pico-8 play session: hold ← + tap ❎

[t = 2 s] hold ← ~2s, tap ❎ ~4×
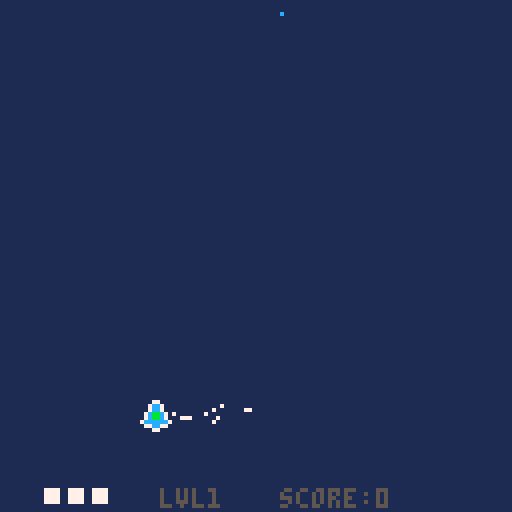
[t = 6 s] hold ← ~6s, tap ❎ ~10×
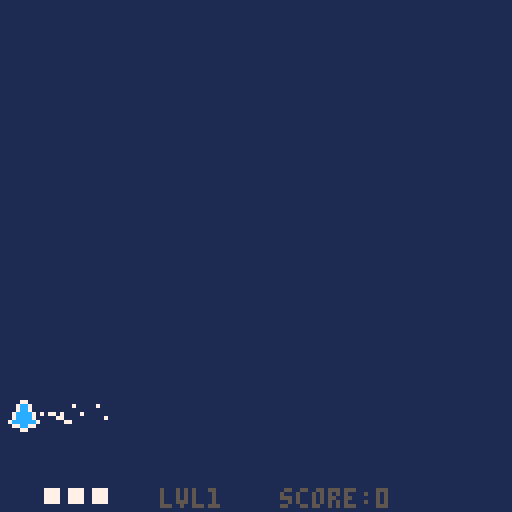
[t = 8 s] hold ← ~8s, tap ❎ ~14×
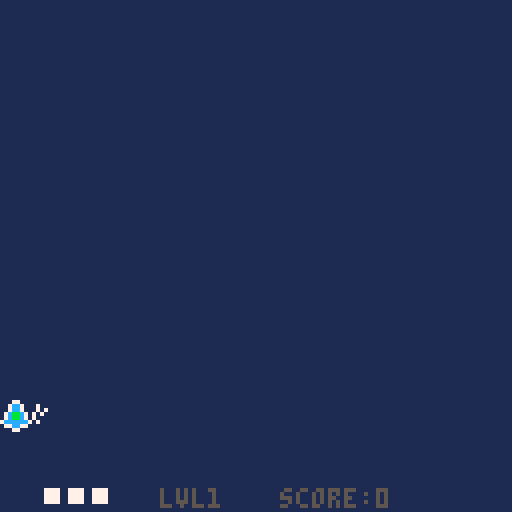

pico-8 cartridge
version 34
__lua__
--main--

function _init()
	in_menu=true
	music(0,0,3)
	last_t=time()
	plr=player(64,100)
	particles={}
	pbuls={}
	ebuls={}
	enemies={}
	e_timer=2
	e_delay=4
	boss=nil
	level=1
	lvl={}
	lvl[1]=lvl1()
	lvl[2]=lvl2()
	lvl[3]=lvl3()
	lvl[4]=lvl4()
	lvl[5]=lvl5()
	lvl[6]=lvl6()
	lvl[7]=lvl7()
	lvl[8]=lvl8()
	max_level=#lvl
	continues_used=0
	enemy_waves_per_level=1
	unpressed=false
	e_before_boss=
		2+level*enemy_waves_per_level
	win=false
	score=0
	boss_rush=false
	
	--menu
	selected=1
	lvl_selected=1
	options={}
	options[1]="play"
	options[2]="boss rush"
	options[3]="help"
	options[4]="quit"
	show_controls=false
	
	--end-menu
end

function _update()
 local dt=time()-last_t

if in_menu then
 if show_controls then
 	if btn(4) and btn(5) then
 	 show_controls=false
 	end
 end
 if btnp(0) then
		lvl_selected-=1
	end
	if btnp(1) then
		lvl_selected+=1
	end
	if lvl_selected <1then
		lvl_selected=max_level
	end
	if lvl_selected>max_level then
		lvl_selected=1
	end
	
	if btnp(2) then
		selected-=1
	end
	if btnp(3) then
		selected+=1
	end
	if selected<1 then
		selected=#options
	end
	if selected>#options then
		selected=1
	end
 if btnp(4) then
 	if selected == 1 then
			in_menu=false
			level=lvl_selected
			e_before_boss=
		   2+level*enemy_waves_per_level
		elseif selected==2 then
			in_menu=false
			boss_rush=true
			level=lvl_selected
			e_before_boss=0
		elseif selected==3 then
			show_controls=true
		else
			stop()
		end
	end
else

if plr.dead then
		if not btn(4) and
				not btn(5) then
			unpressed=true
		end
		if unpressed then
			if btnp(4) then
				continues_used+=1
				score=0
				plr=player(64,100)
				plr.inv_timer=0
				ebuls={}
			elseif btnp(5) then
				_init()
			else end
		end
elseif level>max_level then
	if not btn(4) and
				not btn(5) then
			unpressed=true
		end
		if unpressed then
			if btnp(4) then
				_init()
			elseif btnp(5) then
			 stop()
			else end
		end
else
	unpressed=false
	plr:update(dt)
	update_ptcl_list(dt,enemies)
	update_ptcl_list(dt,particles)
	update_ptcl_list(dt,pbuls)
	update_ptcl_list(dt,ebuls)
	
	enemy_spawns(dt)
end

end	--end menu else
	last_t=time()
end

function _draw()
	cls(1)
	--map(0,0,0,mapy-8*64,128,128)
	--map(0,0,0,mapy,128,8*64)
if in_menu then
	print("selected lvl:"
	..lvl_selected.." - ⬅️➡️",
					30,40,6)
	print("🅾️ select",70,120,7)
	i=1
	for o in all(options) do
		print(o,40,40+i*10,7)
		if selected==i then
			spr(32,30,40+i*10)
		end
		i+=1
	end
	if show_controls then
			cls(5)
			print("controls:",20,20,7)
			print("🅾️ - shoot",40,50,7)
			print("❎ - focus",40,60,7)
		 print("⬆️⬇️⬅️➡️ - move",16,70,7)
			print("focus = slow+show hitbox",10,100,7)
			print("🅾️+❎ back",70,120,7)
	end
else	
	for part in all(particles) do
		part:draw()
	end
	plr:draw()
	for bul in all(pbuls) do
		bul:draw()
	end
	for bul in all(ebuls) do
		bul:draw()
	end
	for e in all(enemies) do
		e:draw()
	end
	if boss!=nil then
		boss:draw()
	end
	print("lvl"..level,40,122,5)
	print("score:"..score,70,122,5)
	
	if boss!=nil then
		line(12,2,112,2,5)
		line(12,4,112,4,5)
		pset(11,3,5)
		pset(113,3,5)
 	line(12,3,
 				12+boss.e.hp/boss.e.hpmax*100
 				,3,7)
 	line(12+boss.e.hp/boss.e.hpmax*100,3,112,3,5)
 end
 if plr.dead then
 	
 	print("you died",50,30,3)
 	print("🅾️ continue",45,90,3)
 	print("❎ menu",45,100,3)
 elseif level>max_level then
  print("you won!",50,30,3)
  print("score:"..score,50,60,3)
 	print("continues:"..continues_used
 					,50,70,3)
 	print("🅾️ menu",45,90,3)
 	print("❎ quit",45,100,3)
 else end
 	--print(e_before_boss)
 	--print(#enemies)
end--menu else end
end

function enemy_spawns(dt)
 e_timer+=dt
	if e_before_boss>0 then
		if e_timer>e_delay then
			e_timer=0
			e_before_boss-=1
			local b=0
			local n=level+flr(rnd(2))-1
			local rand1=
					rnd(120-n*10)+10
			//local rand2=rnd(90)+8
			local spread=
				rnd(1)>0.1
			local stagger
				= rnd(1)>0.5 or not spread
				
			local all_bullet
				=rnd(1)<0.2+level/20
			for i=0,n-1 do
				local x=rand1
				local y=-6
				local e_sprite=16
				if stagger then
					y-=i*5
				end
				if spread then
					x+=i*10
				end
				local pat={}
				if all_bullet then
					e_sprite=17
			 	pat[1]=circle
		(2,40,10,true,3)
			 	b=1
				end
				if b==0 and 
					rnd(1) < (level/70) then
					e_sprite=18
					pat[1]=circle_spin
						(0.4,10,4)
					b=1
				elseif b==0 and 
					rnd(1)<(level/100) then
			 	e_sprite=19
			 	pat[1]=spinner
		(0.7,0.1,30,0.1,0,10)
			 	b=1
				else end
				add(enemies,
						basic_enemy(
							x,y,
							x,130,20,
							6,6,8,pat))
				enemies[#enemies].spr.n=e_sprite
		end
		end
 elseif #enemies ==0 then
 	e_timer=0
		if boss==nil then
			boss=boss_enemy
							(60,-4,
							60,20,10,
							8,8,120+(level*10),
							lvl[level])
			boss.e.spr.n=3+level
		else
			boss:update(dt)
			if boss.dead then
				boss=nil
				level+=1
				plr.hp+=1
				if boss_rush then
					e_before_boss=0
				else
					e_before_boss=
						2+level*enemy_waves_per_level
				end
			end
		end
	else end

end
-->8
--player--

function player(x,y)
	local p={}
	p.spr=sprite(x,y,1)
	p.dx=0
	p.dy=0
	
	p.ddx=8
	p.ddy=8
	
	p.hp=3
	p.dead=false
	
	--updated locals
	p.mag=0
	p.mvx=0
	p.mvy=0
	p.ds_lim=1.5
	p.rect=make_rect(0,0,0,0)
	p.shoot_timer=0
	p.shoot_left=false
	p.inv_timer=10
	p.last_strobe=0
	--consts
	p.fric=1
	p.ds_max=1.5
	p.ds_slow=0.8
	p.drect=make_rect(3,3,2,2)
	p.bul_speed=100
	p.shoot_delay=0.06
	p.inv_delay=2
	p.inv_strobe=0.2
	
	function p:update(dt)
		self:_controls()
		self:_calc_mom(dt)
		self:_emit()
		self.rect=
			make_rect(
				self.spr.x+self.drect.x,
				self.spr.y+self.drect.y,
				self.drect.w,
				self.drect.h)
		self.shoot_timer+=dt
		
		if self.hp<=0 then
			self.dead=true
		end
		
		for b in all(ebuls) do
			if b.p.life>0 then
				if b.rect:coll(self.rect)then
					b.p.life=0
					self:dmg()
				end
			end
		end
		
		self.inv_timer+=dt
	end
	
	function p:draw()
		if self.inv_timer<
						self.inv_delay then
			if self.inv_timer
			    -self.last_strobe
			    >self.inv_strobe then
				self.last_strobe=self.inv_timer
				if self.spr.n==1 then
					self.spr.n=2
					sfx(10)
				else
					self.spr.n=1
				end
			end
		else
			self.spr.n=1
			self.last_strobe=0
		end

		self.spr:draw()
		if(self.ds_lim==self.ds_slow)then
			self.rect:draw(11)
		end
		for i=1,self.hp do
			rectfill(
					5+i*6,
					122,
					8+i*6,
					125, 
					7)
		end
	end
	
	function p:dmg()
		if(self.inv_timer>self.inv_delay) then
			self.hp-=1
			sfx(9)
			self.inv_timer=0
		end
	end
	
	--private methods
	
	function p:_controls()
		self.mvx=0
		self.mvy=0
	 if btn(0) then
			self.mvx-=1
		end
		if btn(1) then
			self.mvx+=1
		end
		if btn(2) then
			self.mvy-=1
		end
		if btn(3) then
			self.mvy+=1
		end
		if btn(4) and
					self.shoot_delay <
						self.shoot_timer then
			self:_shoot()
			self.shoot_timer=0
		end
		if btn(5) then
			self.ds_lim=self.ds_slow
		else
			self.ds_lim=self.ds_max
		end
	end
	
	function p:_calc_mom(dt)
		self.dx+=self.mvx*self.ddx*dt
		self.dy+=self.mvy*self.ddy*dt
		
		
		self.spr.x+=self.dx
		self.spr.y+=self.dy
		self.dx*=self.fric
		self.dy*=self.fric
		
		self.mag=
			sqrt(self.dx*self.dx
				+self.dy*self.dy)
				
		if(self.mag>self.ds_lim)then
			self.dx=
				(self.dx/self.mag)*self.ds_lim
			self.dy=
				(self.dy/self.mag)*self.ds_lim
		end
		
		if self.spr.x<0 then
			self.spr.x=0
			self.dx=-self.dx
		end
		if self.spr.x>120 then
			self.spr.x=120
			self.dx=-self.dx
		end
		
		if self.spr.y<0 then
			self.spr.y=0
			self.dy
			=-self.dy
		end
		if self.spr.y>120 then
			self.spr.y=120
			self.dy=-self.dy
		end
	end
	
	function p:_emit()
	 if(self.mvx!=0) or
				(self.mvy!=0) then
				emit(self.spr.x +
									4
									-self.mvx*4,
									self.spr.y + 
									4
									-self.mvy*4,
								-self.ds_lim
								+ (rnd(20)-10),
							 -self.ds_lim
								+ (rnd(20)-10),
								0.4,7)
		end
	end
	
	function p:_shoot()
		local off=0
		if p.shoot_left then
			sfx(11)
			off=-2
		else
			off=2
		end
		p.shoot_left=not p.shoot_left
		add(
					pbuls,bullet(
							self.rect.x 
								+self.rect.w/2
								+off,
							self.rect.y,
								//+self.rect.h/2,
							0,-p.bul_speed, 2,12)
					)
	end
	
	return p
end
-->8
--enemy--

function basic_enemy
	(x,y,destx,desty,speed,w,h,hp,pats)
	local e={}
	if x<-30 then
		x=-40
	end
	e.rect = make_rect(x,y,w,h)
	e.hp=hp
	e.hpmax=hp
	e.dead=false
	e.dx=0
	e.dy=0
	e.speed=speed
	e.destx=destx
	e.desty=desty
	e.pat=pats
	e.boss=false
	e.out=false
	e.mag=0
	e.immortal=false
	e.spr=sprite(x,y,3)
		
	function e:update(dt)
		local dirx=
			self.destx-self.rect.x
		local diry=
			self.desty-self.rect.y
		self.mag=sqrt(
			dirx*dirx+diry*diry)
		dirx/=self.mag
		diry/=self.mag
		
		self.dx=dirx*self.speed
		self.dy=diry*self.speed
	
		self.rect.x+=self.dx*dt
		self.rect.y+=self.dy*dt
		
		self.spr.x=self.rect.x
		self.spr.y=self.rect.y

		self.dead= self.hp<=0
		self:_bul_collide()
		if self.rect.y > 128 then
			self.hp=0
			self.out=true
		end
		if self.hp > 0 and
				self.rect:coll(plr.rect)then
			if not self.immortal then
				self.hp=0
			end
			plr:dmg()
		end
		for p in all(self.pat)do
			p:shoot(dt,
				self.rect.x+
						self.rect.w/2,
				self.rect.y+
						self.rect.h/2)
		end
	end
	
	function e:draw()
		--self.rect:draw(8)
		self.spr:draw()
	end
	
	function e:_bul_collide()
		for b in all(pbuls) do
			if b.p.life>0 then
				if self.rect:coll(b.rect)then
					self.hp-=1
					b.p.life=0
					sfx(14)
					for i=0,3 do
						emit(
									b.p.x,
									b.p.y,
								b.p.dx*0.2+
									(rnd(50)-25),
							 b.p.dy*0.2+
									(rnd(50)-25),
								0.4,8)
						end
				end
			end
		end
		if self.dead and not self.out then
			if self.boss then
			 score+=50*level
			else
		 	score+=10*level
		 end
		 sfx(12)
			for i=0,10 do
						emit(
									self.rect.x+
									self.rect.w/2,
									self.rect.y+
									self.rect.h/2,
									(rnd(100)-50),
							 	(rnd(100)-50),
									0.4,8)
						end
		end
	end
	
	return e
end

function boss_enemy
										(x,y,destx,desty,speed,w,h,hp,pats)
	local e={} 
	e.e=basic_enemy(x,y,
		destx,desty,speed,w,h,hp,pats)
	e.spr=sprite(1,1,1)
	
	e.dead=false
	e.e.dy=0
	e.e.boss=true
	e.e.spr.n=4
	e.move_delay=7.5
	e.move_timer=0
	e.e.immortal=true

	function e:update(dt)
		self.e:update(dt)
		self.dead=self.e.dead
		self.move_timer+=dt
		
		if self.e.mag>2 then
			self.move_timer=0
		end
		
		if self.move_timer>self.move_delay then
			self.move_timer=0
			self.e.destx=
				flr(
					rnd(120-self.e.rect.w) +8
				)
		end
	end	
	
	function e:draw()
		self.e:draw()
	end
	
	return e
end
-->8
--levels--

function lvl1()
	local pat={}
	pat[1]
		=spinner(1.2,0.02,30,0.1,0,10)
	pat[2]
		=circle(6,15,20,false,6)
	return pat
end

function lvl2()
	local pat={}
	pat[1]
		=circle_spin(7,12,15)
	pat[2]
		=spinner(1.2,0.02,12,0.1,0,10)
	return pat
end

function lvl3()
	local pat={}
	pat[1]=
		circle(6,15,30,false,10)
	pat[2]
		=spinner(0.9,0.01,18,0.1,0,10)
	pat[3]
		=spinner(0.9,-0.01,18,0.1,0,10)
	
	return pat
end

function lvl4()
	local pat={}
	pat[1]=circle(5,20,30,true,20)
	pat[2]
		=spinner(0.7,0.01,20,0.1,0,10)
	pat[3]
		=spinner(0.7,-0.01,20,0.1,0,10)
	
	return pat
end

function lvl5()
	local pat={}
	pat[1]
		=spinner
			(0.5,0.025,18,0.05,0.7,20)
	pat[2]
		=spinner
			(10,0,20,0.01,-0.02,10)
	return pat
end

function lvl6()
	local pat={}
	pat[1]=circle_spin(7,30,50)
	pat[2]
		=spinner(0.15,0.02,40,0.1,0.7,4)
	pat[3]
		=spinner(0.15,-0.02,40,0.1,0.7,4)
	pat[4]
		=circle
			(10,20,10,true,30)
	return pat
end

function lvl7()
	local pat={}
	--[[pat[1]=circle_spin(7,30,50)
	pat[2]
		=spinner(0.15,0.02,40,0.1,0.7,4)
	pat[3]
		=spinner(0.15,-0.02,40,0.1,0.7,4)
	--]]
	pat[1]
		=circle
			(2,50,50,true,20)
	pat[2]
		=circle
			(2,25,20,false,10)

	pat[3]
		=spinner
(0.1,0.05,20,0.1,0.7,4)
--(sd,spin,speed,sep,rot,num)
	return pat
end

function lvl8()
	local pat={}
	
	pat[1]=
		circle_spin(3,50,30)
	pat[2]=
		circle_spin(3,20,60)
		
	pat[3]=
	 spinner
	 	(0.2,0.025,40,0.1,0,10)
	pat[4]=
	 spinner
	 	(0.2,-0.025,40,0.1,0,10)
	 	
	pat[5]=
	 circle
	 		(9,10,50,true,20)
	pat[6]=
	 circle
	 		(12,10,20,false,30)

--(sd,spin,speed,sep,rot,num)
	return pat
end



-->8
--helpers--

function lim_abs(val,lim)
	if val>lim then
		return lim
	elseif val<-lim then
		return -lim
	end
	return val
end

function make_rect(x,y,w,h)
	local r={}
	r.x=x
	r.y=y
	r.w=w
	r.h=h
	
	function r:coll(other)
		return 
								self.x<other.x+other.w
								and
								self.x+self.w>other.x
								and
								self.y<other.y+other.h
								and
								self.y+self.h>other.y
	end
	
	function r:draw(col)
		rectfill(
			self.x,
			self.y,
			self.x+self.w-1,
			self.y+self.h-1,
			col)
	end
	
	return r
end

--sprite--

function sprite(x,y,n)
	local s={}
	s.x=x
	s.y=y
	s.n=n
	s.w=1
	s.h=1
	s.flip_x=false
	s.filp_y=false
	
	function s:draw()
		spr(
			self.n,
			self.x,
			self.y,
			1,
			1,
			s.flip_x,
			s.flip_y)
	end
	
	return s
end
-->8
--particles--

function update_ptcl_list
										(dt, list)
	i=1
	while i<=#list do
		list[i]:update(dt)
		if(list[i].dead)then
			del(list,list[i])
			i-=1
		end
		i+=1
	end
end

function emit(x,y,dx,dy,life,col)
	add(
					particles,
					make_particle(
						x,y,dx,dy,life,col
					)
			 )
end

function make_particle
										(x,y,dx,dy,life,col)
	local p={}
	p.x=x
	p.y=y
	p.dx=dx
	p.dy=dy
	p.life=life
	p.col=col
	p.timer=0
	p.dead=false
	
	function p:update(dt)
		self.timer+=dt
		if(self.timer>self.life)then
			self.dead=true
		end
		self.x+=dt*self.dx
		self.y+=dt*self.dy
	end
	
	function p:draw()
		pset(
			self.x,
			self.y,self.col)
	end
	
	return p
end
-->8
--bullets--

function bullet
										(x,y,dx,dy,life,col)
	local b={}
	b.rect=make_rect(x,y,1,1)
	b.p=
		make_particle
			(x,y,dx,dy,life,col)
	b.dead=false

	function b:update(dt)
		self.p:update(dt)
		self.rect.x=self.p.x
		self.rect.y=self.p.y
		self.dead=self.p.dead
		
		if self.rect.y<=-10 then
			self.dead=true
		end
		if self.rect.y>=130 then
			self.dead=true
		end
		if self.rect.x<=-10 then
			self.dead=true
		end
		if self.rect.x>=130 then
			self.dead=true
		end	
	end
	
	function b:draw()
		self.p:draw()
	end
	
	return b
end
-->8
--patterns--


function spinner
	(sd,spin,speed,sep,rot,num)
	local p={}
	p.shoot_timer=0
	p.shoot_delay=sd
	p.spin=spin
	p.speed=speed
	p.sep=sep
	p.rot=rot
	p.num=num
	
	function p:shoot(dt,x,y)
		self.shoot_timer+=dt
		if(self.shoot_timer>
						self.shoot_delay)then
			self.shoot_timer=0		
			self.rot+=self.spin
			for i=0,self.num-1 do
				local rot=self.rot+i*self.sep
			//rot-=(self.num*self.sep)/2
				add(
					ebuls,bullet(
							x,
							y,
							sin(rot)
							 *self.speed,
							cos(rot)*self.speed,
							10,8)
					)
			end
		end
	end

	return p
end

function circle_spin(sd,speed,num)
	local sep=1.0/num
	return
		spinner
			(sd,0,speed,sep,0,num)
end

function circle
	(sd,speed,num,target,dist)
 local p={}
 p.shoot_timer=0
	p.shoot_delay=sd
	p.speed=speed
	p.tar=target
	p.sep=1.0/num
	p.dist=dist
 
 function p:shoot(dt,x,y)
		self.shoot_timer+=dt
		
		local pvx= plr.spr.x-x
		local pvy= plr.spr.y-y
		local pvm= sqrt(pvx*pvx+pvy*pvy)
		pvx/=pvm
		pvy/=pvm
		if(self.shoot_timer>
						self.shoot_delay)then
			self.shoot_timer=0
			
			angle=0
			while angle<1 do
				angle+=self.sep
				if self.tar then
				local parx=x+sin(angle)*self.dist
				local pary=y+cos(angle)*self.dist
				local pvx= plr.spr.x-parx
				local pvy= plr.spr.y-pary
				local pvm= sqrt(pvx*pvx+pvy*pvy)
				pvx/=pvm
				pvy/=pvm
			 	add(
						ebuls,bullet(
							parx,
							pary,
							pvx*self.speed,
							pvy*self.speed,
							10,8)
					)
				else
				 add(
						ebuls,bullet(
							x+sin(angle)*self.dist,
							y+cos(angle)*self.dist,
							pvx*self.speed,
							pvy*self.speed,
							10,8)
					)
				end
			end
		end
 end
 
	return p
end
__gfx__
000000000007700000077000000000000028820000e88e0009800890000000000033330009900030888888880a80000000000000000000000000000000000000
00000000007cc7000077770000000000028008200e8008e0098008900030030003222230992988338535535899a0000000000000000000000000000000000000
00700700007cc700007777000000000088000088220aa02209200290039339300999999092229980852332580aaaa00a00000000000000000000000000000000
0007700007cccc70077777700000000028000082220aa02202800820039999300220022089222980aaa33aaa0a9aaaa000000000000000000000000000000000
0007700007cccc700777777000000000228008223330033309200290039339300299992008922290aaa33aaa0aa99a0000000000000000000000000000000000
007007007cccccc777777777000000002228822222e33e22888008883988889302200220089922298593395800aaa00000000000000000000000000000000000
00000000077cc770077777700000000008822880033ee33088222288039889300229922033889299895555980090900000000000000000000000000000000000
0000000000077000000770000000000000222200e0e00e0e00888800009339000aa00aa003008990988888890999090000000000000000000000000000000000
00ee000000ee00000e83e00003ee3000000000000000000000000000000000000000000000000000000000000000000000000000000000000000000000000000
0e33e0000e33e000e9389e0038338300000000000000000000000000000000000000000000000000000000000000000000000000000000000000000000000000
0333300008338000e9839e0033333300000000000000000000000000000000000000000000000000000000000000000000000000000000000000000000000000
e3333e00e3553e00e9389e00e5335e00000000000000000000000000000000000000000000000000000000000000000000000000000000000000000000000000
383383000e33e000e3993e00e3553e00000000000000000000000000000000000000000000000000000000000000000000000000000000000000000000000000
e3ff3e0000ee00000eeee0003eeee300000000000000000000000000000000000000000000000000000000000000000000000000000000000000000000000000
00000000000000000000000000000000000000000000000000000000000000000000000000000000000000000000000000000000000000000000000000000000
00000000000000000000000000000000000000000000000000000000000000000000000000000000000000000000000000000000000000000000000000000000
00000000000000000000000000000000000000000000000000000000000000000000000000000000000000000000000000000000000000000000000000000000
00007000000000000000000000000000000000000000000000000000000000000000000000000000000000000000000000000000000000000000000000000000
00000700000000000000000000000000000000000000000000000000000000000000000000000000000000000000000000000000000000000000000000000000
00000070000000000000000000000000000000000000000000000000000000000000000000000000000000000000000000000000000000000000000000000000
00000070000000000000000000000000000000000000000000000000000000000000000000000000000000000000000000000000000000000000000000000000
00000700000000000000000000000000000000000000000000000000000000000000000000000000000000000000000000000000000000000000000000000000
00007000000000000000000000000000000000000000000000000000000000000000000000000000000000000000000000000000000000000000000000000000
00000000000000000000000000000000000000000000000000000000000000000000000000000000000000000000000000000000000000000000000000000000
00000000000000000000000000000000000000000000000000000000000000000000000000000000000000000000000000000000000000000000000000000000
00000000000000000000000000000000000000000000000000000000000000000000000000000000000000000000000000000000000000000000000000000000
00000000000000000000000000000000000000000000000000000000000000000000000000000000000000000000000000000000000000000000000000000000
00000000000000000000000000000000000000000000000000000000000000000000000000000000000000000000000000000000000000000000000000000000
00000000000000000000000000000000000000000000000000000000000000000000000000000000000000000000000000000000000000000000000000000000
00000000000000000000000000000000000000000000000000000000000000000000000000000000000000000000000000000000000000000000000000000000
00000000000000000000000000000000000000000000000000000000000000000000000000000000000000000000000000000000000000000000000000000000
00000000000000000000000000000000000000000000000000000000000000000000000000000000000000000000000000000000000000000000000000000000
000000000000dddddddd000000000000000000000000000000000000000000000000000000000000000000000000000000000000000000000000000000000000
000000000dddddddddddddd000000000000000000000000000000000000000000000000000000000000000000000000000000000000000000000000000000000
0000000ddddd00000000ddddd0000000000000000000000000000000000000000000000000000000000000000000000000000000000000000000000000000000
000000ddd00000000000000ddd000000000000000000000000000000000000000000000000000000000000000000000000000000000000000000000000000000
00000dd000000000000000000dd00000000000000000000000000000000000000000000000000000000000000000000000000000000000000000000000000000
0000dd00000000000000000000dd0000000000000000000000000000000000000000000000000000000000000000000000000000000000000000000000000000
000dd0000000000000000000000dd000000000000000000000000000000000000000000000000000000000000000000000000000000000000000000000000000
00dd000000000000000000000000dd00000000000000000000000000000000000000000000000000000000000000000000000000000000000000000000000000
00d00000000000000000000000000d00000000000000000000000000000000000000000000000000000000000000000000000000000000000000000000000000
0d0000000000000000000000000000d0000000000000000000000000000000000000000000000000000000000000000000000000000000000000000000000000
0d0000000000000000000000000000d0000000000000000000000000000000000000000000000000000000000000000000000000000000000000000000000000
0d0000000000000000000000000000d0000000000000000000000000000000000000000000000000000000000000000000000000000000000000000000000000
d000000000000000000000000000000d000000000000000000000000000000000000000000000000000000000000000000000000000000000000000000000000
d000000000000000000000000000000d000000000000000000000000000000000000000000000000000000000000000000000000000000000000000000000000
d000000000000000000000000000000d000000000000000000000000000000000000000000000000000000000000000000000000000000000000000000000000
d000000000000000000000000000000d000000000000000000000000000000000000000000000000000000000000000000000000000000000000000000000000
d000000000000000000000000000000d000000000000000000000000000000000000000000000000000000000000000000000000000000000000000000000000
d000000000000000000000000000000d000000000000000000000000000000000000000000000000000000000000000000000000000000000000000000000000
d000000000000000000000000000000d000000000000000000000000000000000000000000000000000000000000000000000000000000000000000000000000
d000000000000000000000000000000d000000000000000000000000000000000000000000000000000000000000000000000000000000000000000000000000
0d0000000000000000000000000000d0000000000000000000000000000000000000000000000000000000000000000000000000000000000000000000000000
0d0000000000000000000000000000d0000000000000000000000000000000000000000000000000000000000000000000000000000000000000000000000000
0d0000000000000000000000000000d0000000000000000000000000000000000000000000000000000000000000000000000000000000000000000000000000
00d00000000000000000000000000d00000000000000000000000000000000000000000000000000000000000000000000000000000000000000000000000000
00dd000000000000000000000000dd00000000000000000000000000000000000000000000000000000000000000000000000000000000000000000000000000
000dd0000000000000000000000dd000000000000000000000000000000000000000000000000000000000000000000000000000000000000000000000000000
0000dd00000000000000000000dd0000000000000000000000000000000000000000000000000000000000000000000000000000000000000000000000000000
00000dd000000000000000000dd00000000000000000000000000000000000000000000000000000000000000000000000000000000000000000000000000000
000000ddd00000000000000ddd000000000000000000000000000000000000000000000000000000000000000000000000000000000000000000000000000000
0000000ddddd00000000ddddd0000000000000000000000000000000000000000000000000000000000000000000000000000000000000000000000000000000
000000000dddddddddddddd000000000000000000000000000000000000000000000000000000000000000000000000000000000000000000000000000000000
000000000000dddddddd000000000000000000000000000000000000000000000000000000000000000000000000000000000000000000000000000000000000
00000000000000000000071727370000000000000000000000000000000000000000000000000000000000000000000000000000000000000000000000000000
00000000000000000000000000000000000000000000000000000000000000000000000000000000000000000000000000000000000000000000000000000000
00000000000000000000000000000000000000000000000000000000000000000000000000000000000000000000000000000000000000000000000000000000
00000000000000000000000000000000000000000000000000000000000000000000000000000000000000000000000000000000000000000000000000000000
00000000000000000000000000000000000000000000000000000000000000000000000000000000000000000000000000000000000000000000000000000000
00000000000000000000000000000000000000000000000000000000000000000000000000000000000000000000000000000000000000000000000000000000
00041424340000000000041424340000000000000000000000000000000000000000000000000000000000000000000000000000000000000000000000000000
00000000000000000000000000000000000000000000000000000000000000000000000000000000000000000000000000000000000000000000000000000000
00051525350000000000051525350000000000000000000000000000000000000000000000000000000000000000000000000000000000000000000000000000
00000000000000000000000000000000000000000000000000000000000000000000000000000000000000000000000000000000000000000000000000000000
00061626360000000000061626360000000000000000000000000000000000000000000000000000000000000000000000000000000000000000000000000000
00000000000000000000000000000000000000000000000000000000000000000000000000000000000000000000000000000000000000000000000000000000
00071727370000000000071704142434000000000000000000000000000000000000000000000000000000000000000000000000000000000000000000000000
00000000000000000000000000000000000000000000000000000000000000000000000000000000000000000000000000000000000000000000000000000000
00000000000000000000000005152535000000000000000000000000000000000000000000000000000000000000000000000000000000000000000000000000
00000000000000000000000000000000000000000000000000000000000000000000000000000000000000000000000000000000000000000000000000000000
00000000000004142434000006162636142434000000000000000000000000000000000000000000000000000000000000000000000000000000000000000000
00000000000000000000000000000000000000000000000000000000000000000000000000000000000000000000000000000000000000000000000000000000
00000000000005152535000007172737152535000000000000000000000000000000000000000000000000000000000000000000000000000000000000000000
00000000000000000000000000000000000000000000000000000000000000000000000000000000000000000000000000000000000000000000000000000000
00000000000006162636000000000006162636000000000000000000000000000000000000000000000000000000000000000000000000000000000000000000
00000000000000000000000000000000000000000000000000000000000000000000000000000000000000000000000000000000000000000000000000000000
00000000000407172737000000000007172737000000000000000000000000000000000000000000000000000000000000000000000000000000000000000000
00000000000000000000000000000000000000000000000000000000000000000000000000000000000000000000000000000000000000000000000000000000
00000000000515253500000000000000000000000000000000000000000000000000000000000000000000000000000000000000000000000000000000000000
00000000000000000000000000000000000000000000000000000000000000000000000000000000000000000000000000000000000000000000000000000000
00000000000616263600000000000000000000000000000000000000000000000000000000000000000000000000000000000000000000000000000000000000
00000000000000000000000000000000000000000000000000000000000000000000000000000000000000000000000000000000000000000000000000000000
00000000000717273700000000000000000000000000000000000000000000000000000000000000000000000000000000000000000000000000000000000000
00000000000000000000000000000000000000000000000000000000000000000000000000000000000000000000000000000000000000000000000000000000
00000000000000000000000000000000000000000000000000000000000000000000000000000000000000000000000000000000000000000000000000000000
00000000000000000000000000000000000000000000000000000000000000000000000000000000000000000000000000000000000000000000000000000000
00000000000000000000000000000000000000000000000000000000000000000000000000000000000000000000000000000000000000000000000000000000
00000000000000000000000000000000000000000000000000000000000000000000000000000000000000000000000000000000000000000000000000000000
00000000000000000004142434000000000000000000000000000000000000000000000000000000000000000000000000000000000000000000000000000000
00000000000000000000000000000000000000000000000000000000000000000000000000000000000000000000000000000000000000000000000000000000
00041424340000000005152535340000000000000000000000000000000000000000000000000000000000000000000000000000000000000000000000000000
00000000000000000000000000000000000000000000000000000000000000000000000000000000000000000000000000000000000000000000000000000000
00051525350000000006162636350000000000000000000000000000000000000000000000000000000000000000000000000000000000000000000000000000
00000000000000000000000000000000000000000000000000000000000000000000000000000000000000000000000000000000000000000000000000000000
00061626360000000007172737360000000000000000000000000000000000000000000000000000000000000000000000000000000000000000000000000000
00000000000000000000000000000000000000000000000000000000000000000000000000000000000000000000000000000000000000000000000000000000
00071727370000000000071727370000000000000000000000000000000000000000000000000000000000000000000000000000000000000000000000000000
00000000000000000000000000000000000000000000000000000000000000000000000000000000000000000000000000000000000000000000000000000000
00000000000004142434000000000000000000000000000000000000000000000000000000000000000000000000000000000000000000000000000000000000
00000000000000000000000000000000000000000000000000000000000000000000000000000000000000000000000000000000000000000000000000000000
00000000000005152535000000000000000000000000000000000000000000000000000000000000000000000000000000000000000000000000000000000000
00000000000000000000000000000000000000000000000000000000000000000000000000000000000000000000000000000000000000000000000000000000
00000000000006162636000000000000000000000000000000000000000000000000000000000000000000000000000000000000000000000000000000000000
00000000000000000000000000000000000000000000000000000000000000000000000000000000000000000000000000000000000000000000000000000000
00000000000007172737000000000000000414243400000000000000000000000000000000000000000000000000000000000000000000000000000000000000
00000000000000000000000000000000000000000000000000000000000000000000000000000000000000000000000000000000000000000000000000000000
00000000000000000000000000000000000515253500000000000000000000000000000000000000000000000000000000000000000000000000000000000000
00000000000000000000000000000000000000000000000000000000000000000000000000000000000000000000000000000000000000000000000000000000
00000000000000000000000000000000000616263600000000000000000000000000000000000000000000000000000000000000000000000000000000000000
00000000000000000000000000000000000000000000000000000000000000000000000000000000000000000000000000000000000000000000000000000000
00000000000000000000000000000000000717273700000000000000000000000000000000000000000000000000000000000000000000000000000000000000
__gff__
0001010000000000000000000000000000000000000000000000000000000000000000000000000000000000000000000000000000000000000000000000000000000000000000000000000000000000000000000000000000000000000000000000000000000000000000000000000000000000000000000000000000000000
0000000000000000000000000000000000000000000000000000000000000000000000000000000000000000000000000000000000000000000000000000000000000000000000000000000000000000000000000000000000000000000000000000000000000000000000000000000000000000000000000000000000000000
__map__
4041424300000000000000004041424300000000000000000000000000000000000000000000000000000000000000000000000000000000000000000000000000000000000000000000000000000000000000000000000000000000000000000000000000000000000000000000000000000000000000000000000000000000
5051525340414243000000005051525300000000000000000000000000000000000000000000000000000000000000000000000000000000000000000000000000000000000000000000000000000000000000000000000000000000000000000000000000000000000000000000000000000000000000000000000000000000
6061624050515253000000006061626300404142430000000000000000000000000000000000000000000000000000000000000000000000000000000000000000000000000000000000000000000000000000000000000000000000000000000000000000000000000000000000000000000000000000000000000000000000
7071725060616263000000007071727300505152530000000000000000000000000000000000000000000000000000000000000000000000000000000000000000000000000000000000000000000000000000000000000000000000000000000000000000000000000000000000000000000000000000000000000000000000
0000006070717273000000000000000000606162630000000000000000000000000000000000000000000000000000000000000000000000000000000000000000000000000000000000000000000000000000000000000000000000000000000000000000000000000000000000000000000000000000000000000000000000
0040414243727300000000000000000000707172730000000000000000000000000000000000000000000000000000000000000000000000000000000000000000000000000000000000000000000000000000000000000000000000000000000000000000000000000000000000000000000000000000000000000000000000
0050515253000000004041424300000000000000000000000000000000000000000000000000000000000000000000000000000000000000000000000000000000000000000000000000000000000000000000000000000000000000000000000000000000000000000000000000000000000000000000000000000000000000
0060616263000000005051525300000000000000000000000000000000000000000000000000000000000000000000000000000000000000000000000000000000000000000000000000000000000000000000000000000000000000000000000000000000000000000000000000000000000000000000000000000000000000
0070717273000000006061626300000000000000000000000000000000000000000000000000000000000000000000000000000000000000000000000000000000000000000000000000000000000000000000000000000000000000000000000000000000000000000000000000000000000000000000000000000000000000
0000000000000000007071727300000000000000000000000000000000000000000000000000000000000000000000000000000000000000000000000000000000000000000000000000000000000000000000000000000000000000000000000000000000000000000000000000000000000000000000000000000000000000
0000000000000000000000000000000000000000000000000000000000000000000000000000000000000000000000000000000000000000000000000000000000000000000000000000000000000000000000000000000000000000000000000000000000000000000000000000000000000000000000000000000000000000
0000000000000000000000000000004041424300000000000000000000000000000000000000000000000000000000000000000000000000000000000000000000000000000000000000000000000000000000000000000000000000000000000000000000000000000000000000000000000000000000000000000000000000
0000404142430000000000000000005051525300000000000000000000000000000000000000000000000000000000000000000000000000000000000000000000000000000000000000000000000000000000000000000000000000000000000000000000000000000000000000000000000000000000000000000000000000
0000505152530000000000000000006061626300000000000000000000000000000000000000000000000000000000000000000000000000000000000000000000000000000000000000000000000000000000000000000000000000000000000000000000000000000000000000000000000000000000000000000000000000
0000606162630000000000000000007071727300000000000000000000000000000000000000000000000000000000000000000000000000000000000000000000000000000000000000000000000000000000000000000000000000000000000000000000000000000000000000000000000000000000000000000000000000
0000707172730000004041424300000000000000000000000000000000000000000000000000000000000000000000000000000000000000000000000000000000000000000000000000000000000000000000000000000000000000000000000000000000000000000000000000000000000000000000000000000000000000
0000000000000000005051525300000000000000000000000000000000000000000000000000000000000000000000000000000000000000000000000000000000000000000000000000000000000000000000000000000000000000000000000000000000000000000000000000000000000000000000000000000000000000
0000000000000000006061626300000000000000000000000000000000000000000000000000000000000000000000000000000000000000000000000000000000000000000000000000000000000000000000000000000000000000000000000000000000000000000000000000000000000000000000000000000000000000
0000000000000000007071727300000000000000000000000000000000000000000000000000000000000000000000000000000000000000000000000000000000000000000000000000000000000000000000000000000000000000000000000000000000000000000000000000000000000000000000000000000000000000
0000000000000000000000000000000000000000000000000000000000000000000000000000000000000000000000000000000000000000000000000000000000000000000000000000000000000000000000000000000000000000000000000000000000000000000000000000000000000000000000000000000000000000
0000000000000000000000000000000000000000000000000000000000000000000000000000000000000000000000000000000000000000000000000000000000000000000000000000000000000000000000000000000000000000000000000000000000000000000000000000000000000000000000000000000000000000
0000000000000000000000000000404142430000000000000000000000000000000000000000000000000000000000000000000000000000000000000000000000000000000000000000000000000000000000000000000000000000000000000000000000000000000000000000000000000000000000000000000000000000
0000000000000000000000000000505152530000000000000000000000000000000000000000000000000000000000000000000000000000000000000000000000000000000000000000000000000000000000000000000000000000000000000000000000000000000000000000000000000000000000000000000000000000
0000000040414243000000000000606162630000000000000000000000000000000000000000000000000000000000000000000000000000000000000000000000000000000000000000000000000000000000000000000000000000000000000000000000000000000000000000000000000000000000000000000000000000
0000000050515253000000000000707172730000000000000000000000000000000000000000000000000000000000000000000000000000000000000000000000000000000000000000000000000000000000000000000000000000000000000000000000000000000000000000000000000000000000000000000000000000
0000000060616263000000000000000000000000000000000000000000000000000000000000000000000000000000000000000000000000000000000000000000000000000000000000000000000000000000000000000000000000000000000000000000000000000000000000000000000000000000000000000000000000
0000000070717273000000000000000000000000000000000000000000000000000000000000000000000000000000000000000000000000000000000000000000000000000000000000000000000000000000000000000000000000000000000000000000000000000000000000000000000000000000000000000000000000
0000000000000000000000000000000000000000000000000000000000000000000000000000000000000000000000000000000000000000000000000000000000000000000000000000000000000000000000000000000000000000000000000000000000000000000000000000000000000000000000000000000000000000
0000000000000000000000000000000000000000000000000000000000000000000000000000000000000000000000000000000000000000000000000000000000000000000000000000000000000000000000000000000000000000000000000000000000000000000000000000000000000000000000000000000000000000
0000000000000000000040414243000000000000000000000000000000000000000000000000000000000000000000000000000000000000000000000000000000000000000000000000000000000000000000000000000000000000000000000000000000000000000000000000000000000000000000000000000000000000
0000000000000000000050515253000000000000000000000000000000000000000000000000000000000000000000000000000000000000000000000000000000000000000000000000000000000000000000000000000000000000000000000000000000000000000000000000000000000000000000000000000000000000
0000000000000000000060616263000000000000000000000000000000000000000000000000000000000000000000000000000000000000000000000000000000000000000000000000000000000000000000000000000000000000000000000000000000000000000000000000000000000000000000000000000000000000
